Run: headless pygame with SDL's dummy video driver; simulated clock (each Clock.tick advances the game by its frame time, no real sleeping); random seed 0; keys injected as events and as key.get_pressed() state; mouse plan: one left click at the window centre at the start of phase 2, then a move to the lower-right quarter at the start of phase 3.
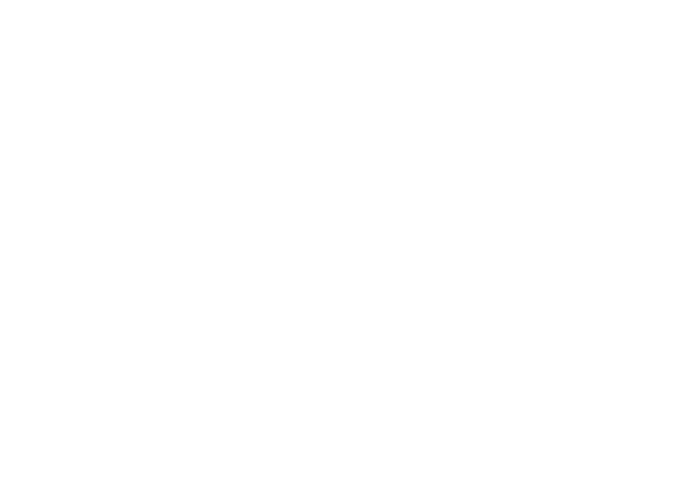
Frame 1 of 4 · flips 1–60 · no input
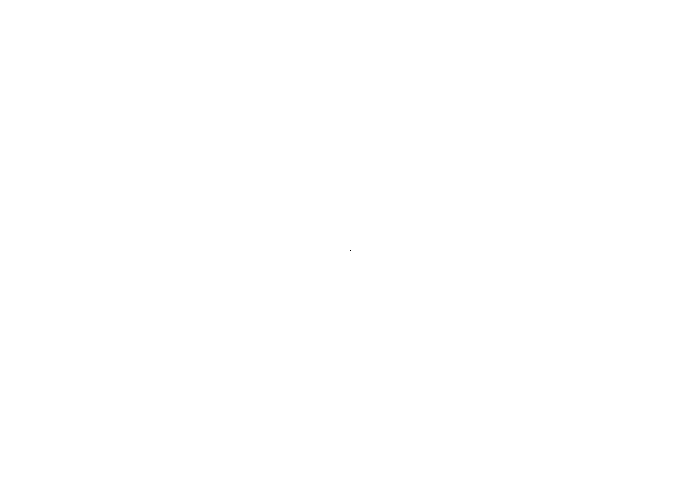
Frame 2 of 4 · flips 61–180 · clicked the window centre · tapped SPACE, RETURN · held RIGHT (→), D
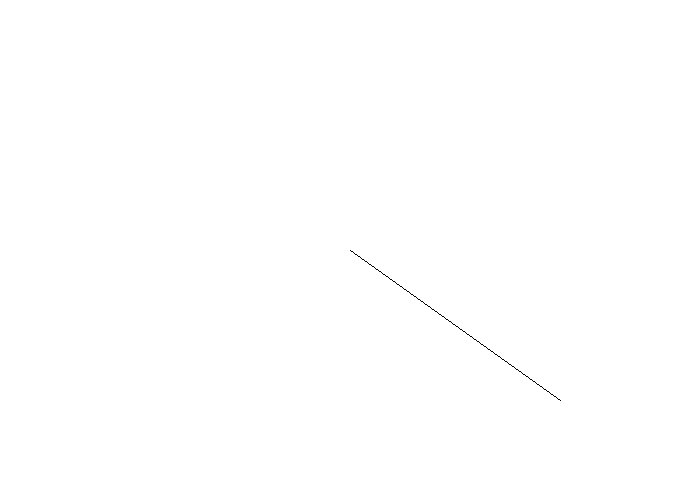
Frame 3 of 4 · flips 181–300 · moved the mouse to the lower-right quarter · held DOWN (↓), S
Frame 4 of 4 · flips 301–420 · held LEFT (←), A, UP (↑), W · screen unchanged from frame 3, image omitted

The pygame program that drew these frames:

import pygame


# Colors

BLACK = ( 0, 0, 0)
WHITE = ( 255, 255 ,255)
GREEN = (0, 255, 0)
RED = ( 255, 0, 0)
BLUE = ( 0, 0, 255)

PI = 3.141592653

pygame.init()
size = (700,500)
screen = pygame.display.set_mode(size)
screen.fill(WHITE)
mediumFont = pygame.font.SysFont('Calibri',21,True,False)
sx = 0
sy = 0
canType = False
rightClick = False
keyList = ['a','b','c','d','e','f','g','h','i','j','k','l','m','n','o','p','q','r','s','t','u','v','w','x','y','z','space','caps lock','return','backspace','tab',1,2,3,4,5,6,7,8,9]
startPoints = []
currentKey = None
polygonFinished = False
userText = ""
pygame.display.set_caption("Re_run")

#Loop until the close button is clicked
done = False

#Used to manage the framerate
clock = pygame.time.Clock()

def textBox(sx,sy,userText,font,canType):
    if canType:
        screenText = font.render(userText,True,BLACK)
        screen.blit(screenText,[sx,sy])
    else:
        pass

def drawPolygon(sx,sy,mx,my,screenShot,startPoints,rightClick,polygonFinished):
    screen.blit(screenShot,[0,0])
    pygame.draw.line(screen,BLACK,(sx,sy),(mx,my),1)
    startPoints.append((sx,sy))
    try:
        if rightClick:
            pygame.draw.line(screen,BLACK,(startPoints[0]),(startPoints[-1]),1)
            polygonFinished = False
            startPoints = []
    except:
        pass
        
        
    
    

    
    
    
    

#_______Main program loop__________

while not done:
    #_____Main event loop_______

    for event in pygame.event.get(): #The user did something
        if event.type == pygame.QUIT:#If the user attempts to close the window
            done = True #Telling us to exit the loop and therefore the window
        elif event.type == pygame.KEYDOWN:
            for i in keyList:
                if i == pygame.key.name(event.key):
                    currentKey = pygame.key.name(event.key)
                    if currentKey == "space":
                        currentKey = " "
                        userText += str(currentKey)
                    elif currentKey == "caps lock":
                        userText += ""
                    elif currentKey == "return":
                        currentKey = None
                        canType = False
                    elif currentKey == "backspace":
                        """
                        undo redo code here
                        """
                    elif currentKey == "tab":
                        currentKey = "          "
                        userText += str(currentKey)
                    else:
                        userText += str(currentKey)
            
        elif event.type == pygame.MOUSEBUTTONDOWN:
            sx,sy = pygame.mouse.get_pos()
            screenShot = screen.copy()
            if event.button == 3:
                rightClick = True
                polygonFinished = True
            if not canType:
                canType = True
                userText = ""
            
            
    #_______Game logic goes here________
    mb = pygame.mouse.get_pressed()
    mx,my = pygame.mouse.get_pos()
    

    #screen.fill(WHITE) #Clears the screen to white. DO NOT put drawing code above this
    
    #_______Drawing code goes here_____
    textBox(sx,sy,userText,mediumFont,canType)
    try:
        drawPolygon(sx,sy,mx,my,screenShot,startPoints,rightClick,polygonFinished)
    except:
        pass
    
    print(polygonFinished)
    pygame.display.flip() #Updates the screen with what was drawn


    clock.tick(200)# This sets framerate to 60
    

pygame.quit()
